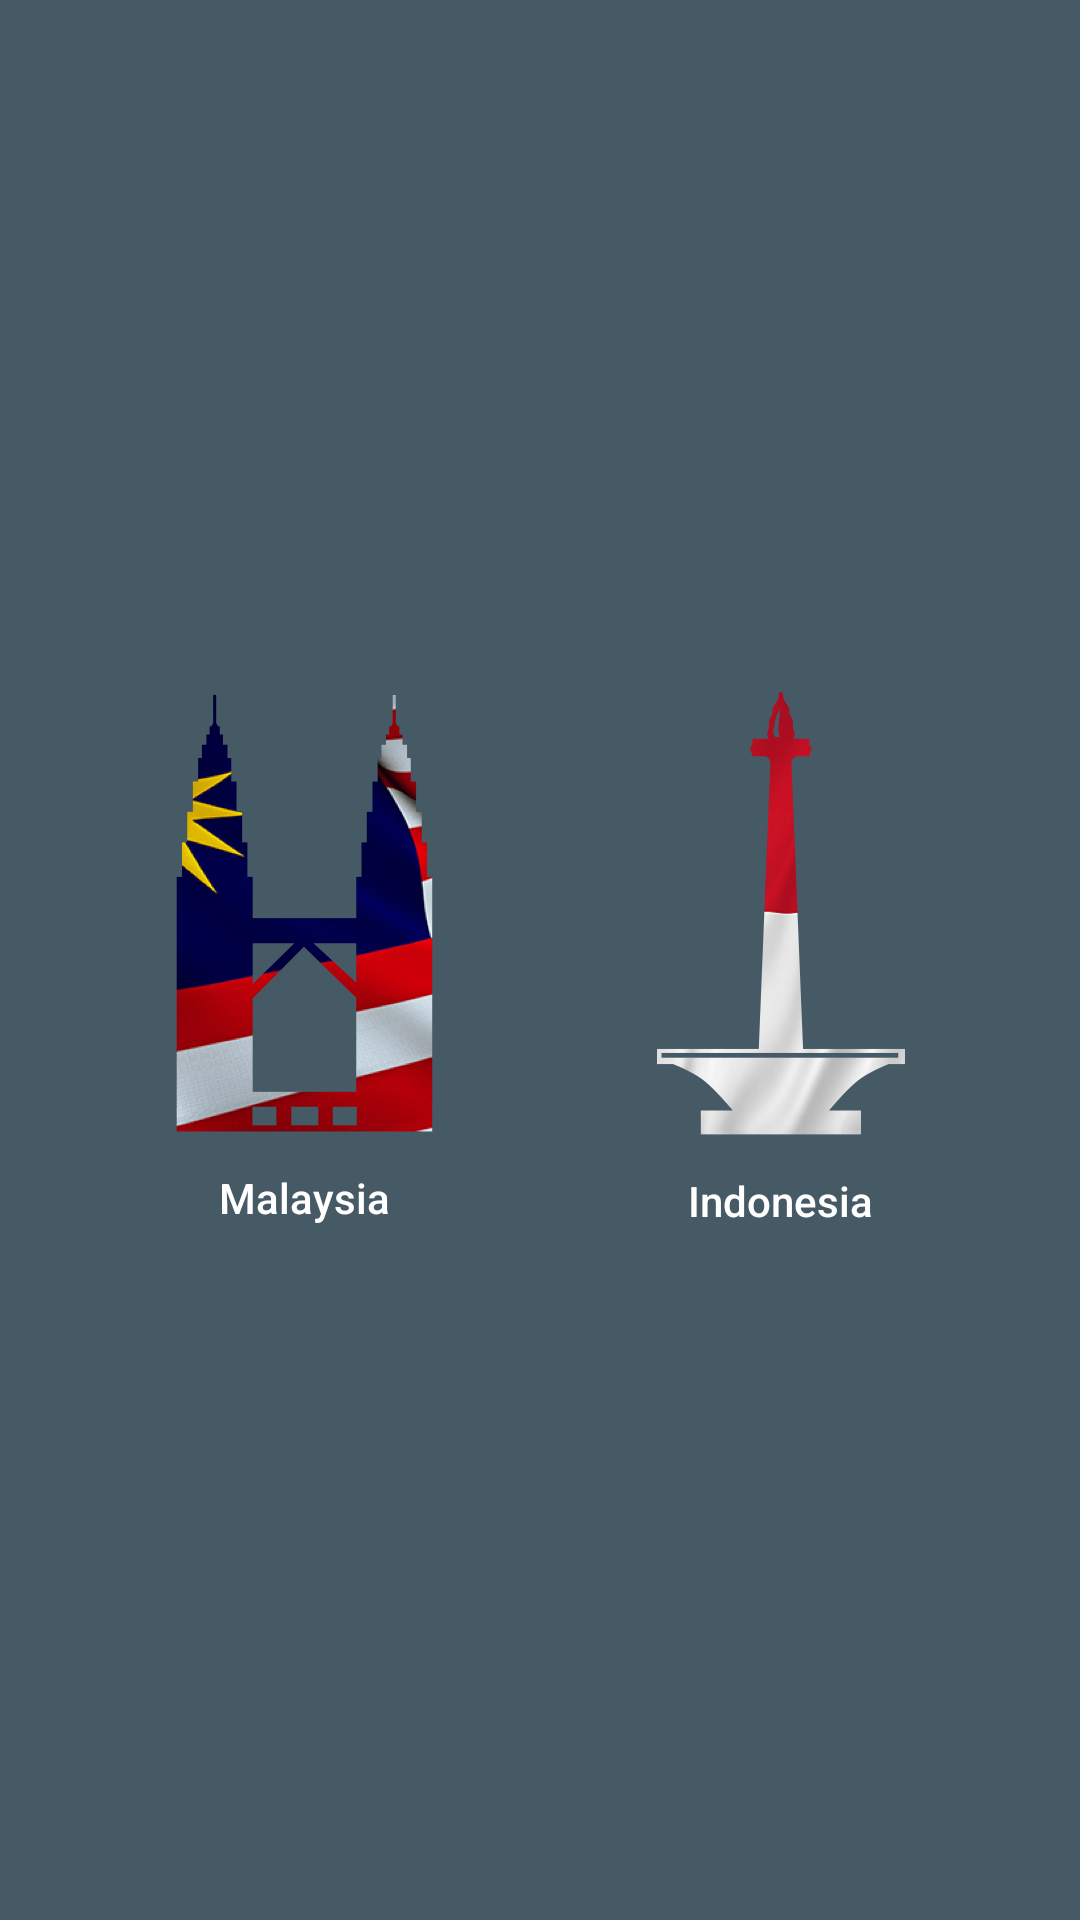

Android layout source for this screen:
<!-- AndroidManifest.xml: application theme AppTheme -->
<!-- res/layout/fragment_content.xml -->
<?xml version="1.0" encoding="utf-8"?>
<android.support.constraint.ConstraintLayout
  xmlns:android="http://schemas.android.com/apk/res/android"
  xmlns:app="http://schemas.android.com/apk/res-auto"
  xmlns:tools="http://schemas.android.com/tools"
  android:layout_width="match_parent"
  android:layout_height="match_parent"
  tools:layout_editor_absoluteY="25dp">

  <ImageView
    android:id="@+id/iv_main"
    android:layout_width="344dp"
    android:layout_height="433dp"
    android:layout_marginTop="8dp"
    android:layout_marginBottom="8dp"
    android:layout_marginStart="8dp"
    android:layout_marginEnd="8dp"
    app:layout_constraintBottom_toTopOf="@+id/guideline2"
    app:layout_constraintEnd_toEndOf="parent"
    app:layout_constraintStart_toStartOf="parent"
    app:layout_constraintTop_toTopOf="parent"
    tools:src="@drawable/onboard_dashboard"/>

  <FrameLayout
    android:id="@+id/main_frame_layout"
    android:layout_width="match_parent"
    android:layout_height="match_parent"
    android:layout_marginTop="8dp"
    android:layout_marginBottom="8dp"
    android:layout_marginStart="8dp"
    android:layout_marginEnd="8dp"
    app:layout_constraintBottom_toBottomOf="parent"
    app:layout_constraintEnd_toEndOf="parent"
    app:layout_constraintStart_toStartOf="parent"
    app:layout_constraintTop_toTopOf="parent"/>

  <TextView
    android:id="@+id/tv_main"
    android:layout_width="0dp"
    android:layout_height="0dp"
    android:layout_marginTop="8dp"
    android:layout_marginBottom="8dp"
    android:layout_marginStart="8dp"
    android:layout_marginEnd="8dp"
    app:layout_constraintBottom_toTopOf="@+id/guideline"
    app:layout_constraintEnd_toEndOf="parent"
    app:layout_constraintStart_toStartOf="parent"
    app:layout_constraintTop_toBottomOf="@+id/iv_main"
    android:gravity="center"
    android:maxLines="3"
    android:minLines="3"
    tools:text="One Two Three Four Five Six Seven Eight Nine Ten Eleven Twleve Thirteen Fourteen Sixteen SevenTeen"
    android:textStyle="bold"
    android:textAlignment="center"/>

  <android.support.constraint.Guideline
    android:id="@+id/guideline"
    android:layout_width="wrap_content"
    android:layout_height="wrap_content"
    android:orientation="horizontal"
    app:layout_constraintGuide_end="66dp"/>

  <android.support.constraint.Guideline
    android:id="@+id/guideline2"
    android:layout_width="wrap_content"
    android:layout_height="wrap_content"
    android:orientation="horizontal"
    app:layout_constraintGuide_end="118dp"/>

  <TextView
    android:id="@+id/tv_choose_country"
    android:layout_width="wrap_content"
    android:layout_height="wrap_content"
    android:layout_marginTop="8dp"
    android:layout_marginBottom="8dp"
    android:layout_marginStart="8dp"
    android:layout_marginEnd="8dp"
    app:layout_constraintBottom_toTopOf="@+id/btn_malaysia"
    app:layout_constraintEnd_toEndOf="parent"
    app:layout_constraintStart_toStartOf="parent"
    app:layout_constraintTop_toTopOf="parent"
    android:visibility="gone"
    android:textStyle="bold"
    android:text="@string/msg_choose_country"
    android:textSize="18sp"/>

  <Button
    android:id="@+id/btn_malaysia"
    android:layout_width="wrap_content"
    android:layout_height="wrap_content"
    app:layout_constraintBottom_toBottomOf="parent"
    app:layout_constraintEnd_toStartOf="@+id/btn_indonesia"
    app:layout_constraintHorizontal_bias="0.5"
    app:layout_constraintStart_toStartOf="parent"
    app:layout_constraintTop_toTopOf="parent"
    android:visibility="visible"
    android:drawableTop="@drawable/country_malaysia"
    android:background="@drawable/button_background"
    android:paddingStart="16dp"
    android:paddingEnd="16dp"
    android:paddingTop="12dp"
    android:paddingBottom="12dp"
    android:drawablePadding="12dp"
    android:textAllCaps="false"
    android:text="@string/action_malaysia"/>

  <Button
    android:id="@+id/btn_indonesia"
    android:layout_width="wrap_content"
    android:layout_height="wrap_content"
    app:layout_constraintBottom_toBottomOf="parent"
    app:layout_constraintEnd_toEndOf="parent"
    app:layout_constraintHorizontal_bias="0.5"
    app:layout_constraintStart_toEndOf="@+id/btn_malaysia"
    app:layout_constraintTop_toTopOf="parent"
    android:visibility="visible"
    android:drawableTop="@drawable/country_indonesia"
    android:background="@drawable/button_background"
    android:paddingStart="16dp"
    android:paddingEnd="16dp"
    android:paddingTop="12dp"
    android:paddingBottom="12dp"
    android:drawablePadding="12dp"
    android:textAllCaps="false"
    android:text="@string/action_indonesia"/>

</android.support.constraint.ConstraintLayout>
<!-- resources referenced by this layout -->
<resources>
  <!-- drawable button_background (drawable) -->
  <?xml version="1.0" encoding="utf-8" ?>
  <selector xmlns:android="http://schemas.android.com/apk/res/android">
    
    <item android:state_focused="false" android:state_selected="false" android:state_pressed="false" android:drawable="@drawable/button_unfocused" />
    <item android:state_focused="false" android:state_selected="true" android:state_pressed="false" android:drawable="@drawable/button_unfocused" />
    
    <item android:state_focused="true" android:state_selected="false" android:state_pressed="false" android:drawable="@drawable/button_focus" />
    <item android:state_focused="true" android:state_selected="true" android:state_pressed="false" android:drawable="@drawable/button_focus" />
    
    <item android:state_pressed="true" android:drawable="@drawable/button_layout" />
  </selector>
  <!-- drawable country_indonesia: png bitmap (drawable-hdpi, 9627 bytes) -->
  <!-- drawable country_malaysia: png bitmap (drawable-hdpi, 30989 bytes) -->
  <!-- drawable onboard_dashboard: png bitmap (drawable-hdpi, 54546 bytes) -->
  <string name="action_indonesia">Indonesia</string>
  <string name="action_malaysia">Malaysia</string>
  <string name="msg_choose_country">Choose Your Country</string>
  <style name="AppTheme" parent="Theme.AppCompat.Light.NoActionBar">
      
      <item name="colorPrimary">@color/colorPrimary</item>
      <item name="colorPrimaryDark">@color/colorPrimary</item>
      <item name="colorAccent">@color/colorAccent</item>
      <item name="android:textColor">@color/white</item>
      <item name="android:textColorPrimary">@color/md_blue_grey_100</item>
      <item name="android:textColorSecondary">@color/material_drawer_hint_text</item>
      <item name="coordinatorLayoutStyle">@style/Widget.Support.CoordinatorLayout</item>
      <item name="android:dialogTheme">@style/AppDialog</item>
      <item name="android:alertDialogTheme">@style/AppDialog</item>
      <item name="android:textColorHint">@color/cornflower</item>
      <item name="android:windowBackground">@color/colorPrimaryDark</item>
    </style>
  <!-- drawable button_unfocused (drawable) -->
  <?xml version="1.0" encoding="utf-8"?>
  <shape xmlns:android="http://schemas.android.com/apk/res/android"
    android:shape="rectangle">
    <corners android:radius="6dp" />
    <solid android:color="@color/greyish_brown"/>
  </shape>
  <!-- drawable button_focus (drawable) -->
  <?xml version="1.0" encoding="utf-8"?>
  <shape xmlns:android="http://schemas.android.com/apk/res/android"
    android:shape="rectangle">
    <corners android:radius="6dp" />
    <solid android:color="@color/colorPrimary"/>
  </shape>
  <color name="colorPrimary">#444440</color>
  <color name="colorAccent">#6889ff</color>
  <color name="white">#ffffff</color>
  <color name="material_drawer_hint_text">@color/md_blue_grey_400</color>
  <style name="AppDialog" parent="Theme.AppCompat.Light.Dialog">
      <item name="android:textColor">@color/greyish_brown</item>
      <item name="android:textColorPrimary">@color/md_blue_grey_800</item>
      <item name="android:textColorSecondary">@color/slate</item>
      <item name="colorAccent">@color/cornflower</item>
      <item name="android:windowBackground">@color/transparent</item>
      <item name="android:windowAnimationStyle">@style/DialogAnimation</item>
    </style>
  <color name="cornflower">#6889ff</color>
  <color name="colorPrimaryDark">#465A65</color>
  <color name="greyish_brown">#4a4a4a</color>
  <color name="slate">#455a64</color>
  <color name="transparent">#00ffffff</color>
  <style name="DialogAnimation">
      <item name="android:windowEnterAnimation">@anim/bounce_in</item>
      <item name="android:windowExitAnimation">@anim/bounce_out</item>
    </style>
</resources>
